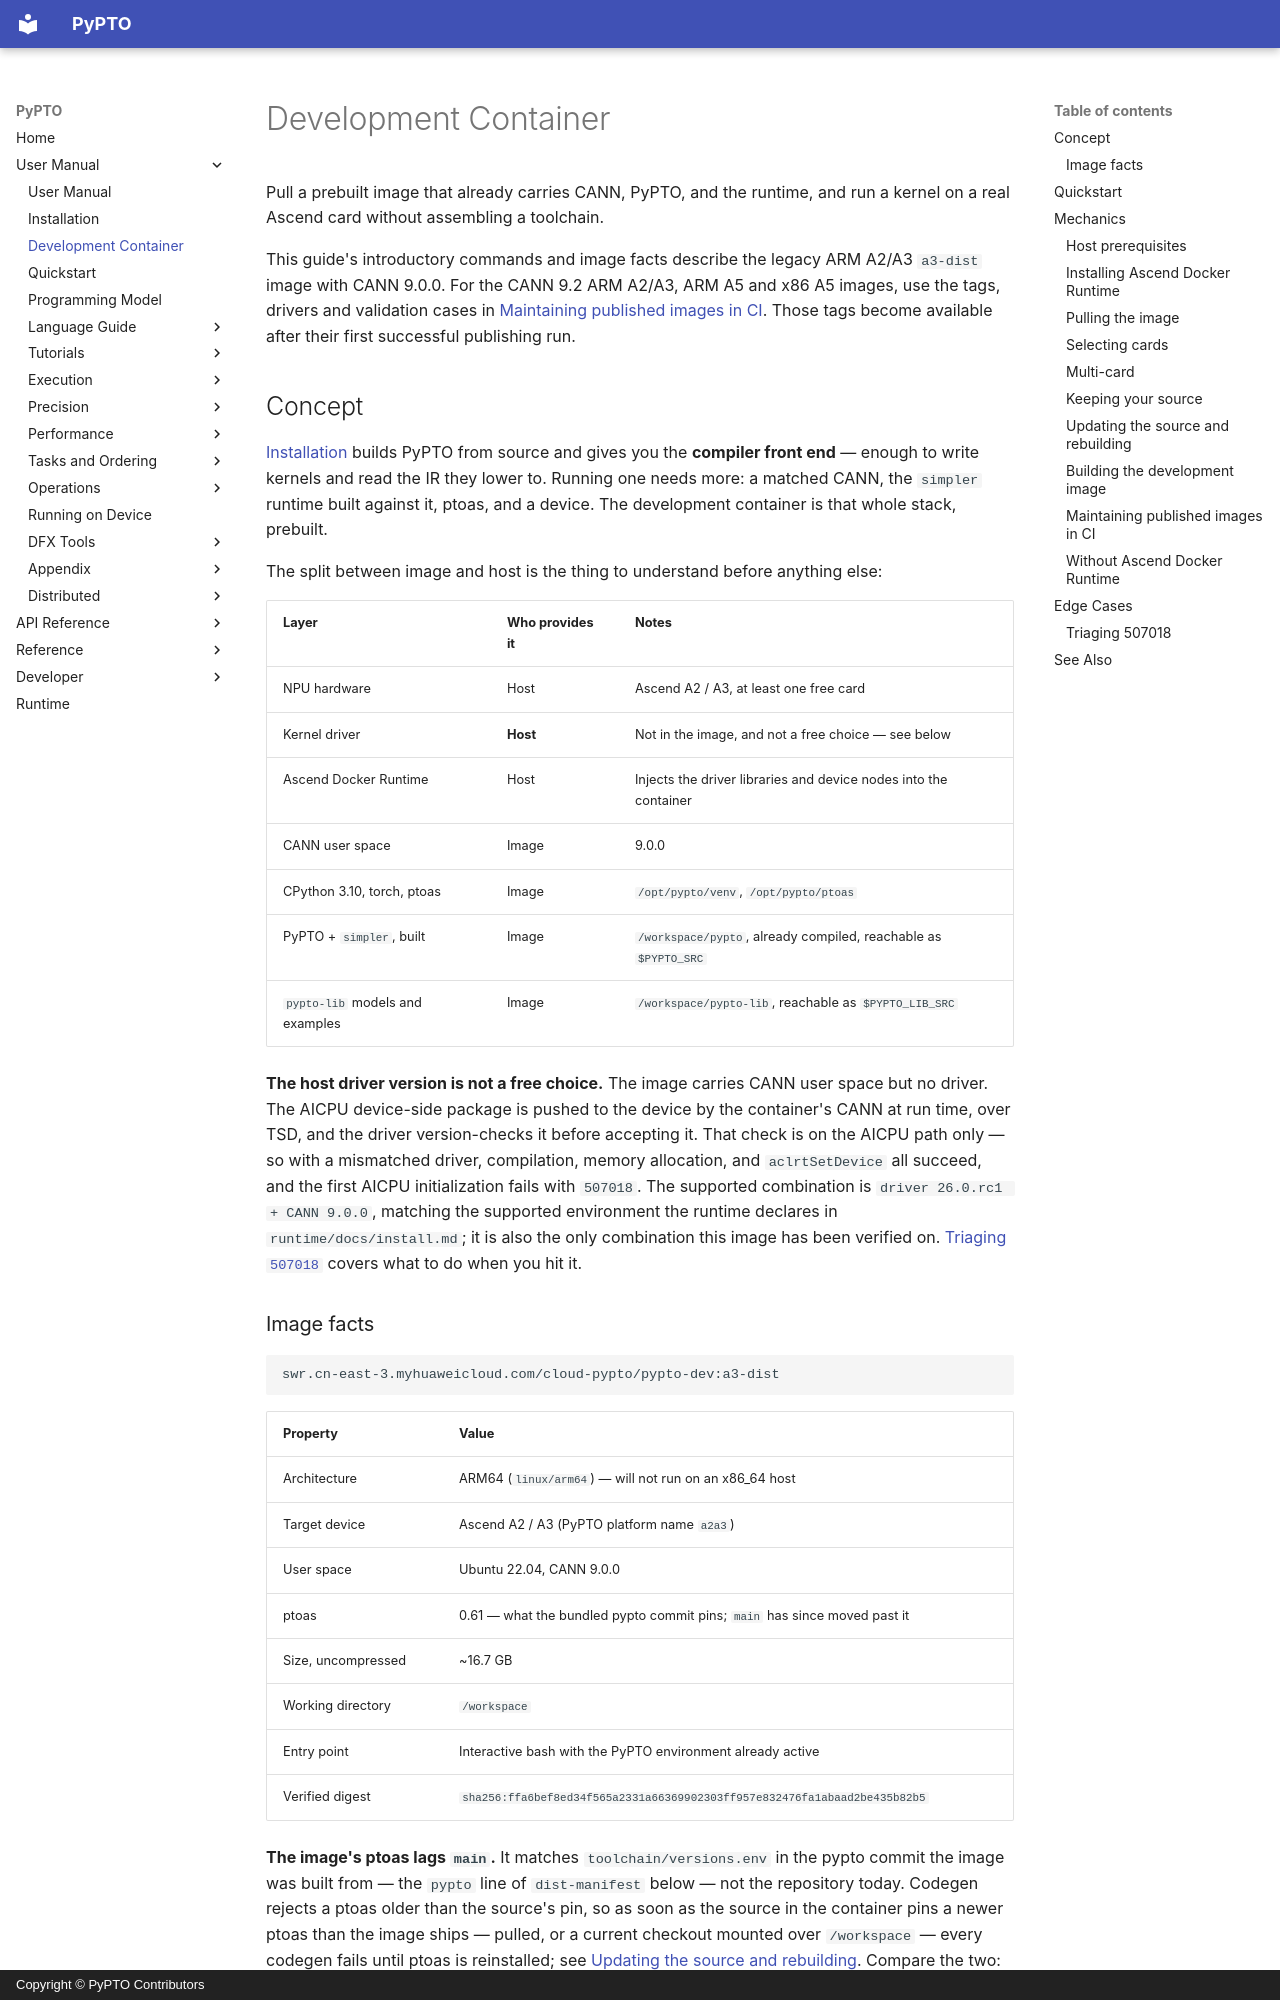

repository: hw-native-sys/pypto · page: en/user/04-dev-container/index.html · generator: mkdocs · copyright: Copyright © PyPTO Contributors

# Development Container

Pull a prebuilt image that already carries CANN, PyPTO, and the runtime, and run a kernel
on a real Ascend card without assembling a toolchain.

This guide's introductory commands and image facts describe the legacy ARM A2/A3
`a3-dist` image with CANN 9.0.0. For the CANN 9.2 ARM A2/A3, ARM A5 and x86 A5
images, use the tags, drivers and validation cases in
[Maintaining published images in CI](#maintaining-published-images-in-ci).
Those tags become available after their first successful publishing run.

## Concept

[Installation](01-installation.md) builds PyPTO from source and gives you the **compiler
front end** — enough to write kernels and read the IR they lower to. Running one needs
more: a matched CANN, the `simpler` runtime built against it, ptoas, and a device. The
development container is that whole stack, prebuilt.

The split between image and host is the thing to understand before anything else:

| Layer | Who provides it | Notes |
| ----- | --------------- | ----- |
| NPU hardware | Host | Ascend A2 / A3, at least one free card |
| Kernel driver | **Host** | Not in the image, and not a free choice — see below |
| Ascend Docker Runtime | Host | Injects the driver libraries and device nodes into the container |
| CANN user space | Image | 9.0.0 |
| CPython 3.10, torch, ptoas | Image | `/opt/pypto/venv`, `/opt/pypto/ptoas` |
| PyPTO + `simpler`, built | Image | `/workspace/pypto`, already compiled, reachable as `$PYPTO_SRC` |
| `pypto-lib` models and examples | Image | `/workspace/pypto-lib`, reachable as `$PYPTO_LIB_SRC` |

**The host driver version is not a free choice.** The image carries CANN user space but
no driver. The AICPU device-side package is pushed to the device by the container's CANN
at run time, over TSD, and the driver version-checks it before accepting it. That check
is on the AICPU path only — so with a mismatched driver, compilation, memory allocation,
and `aclrtSetDevice` all succeed, and the first AICPU initialization fails with `507018`.
The supported combination is `driver 26.0.rc1 + CANN 9.0.0`, matching the supported
environment the runtime declares in `runtime/docs/install.md`; it is also the only
combination this image has been verified on. [Triaging `507018`](#triaging-507018) covers
what to do when you hit it.
